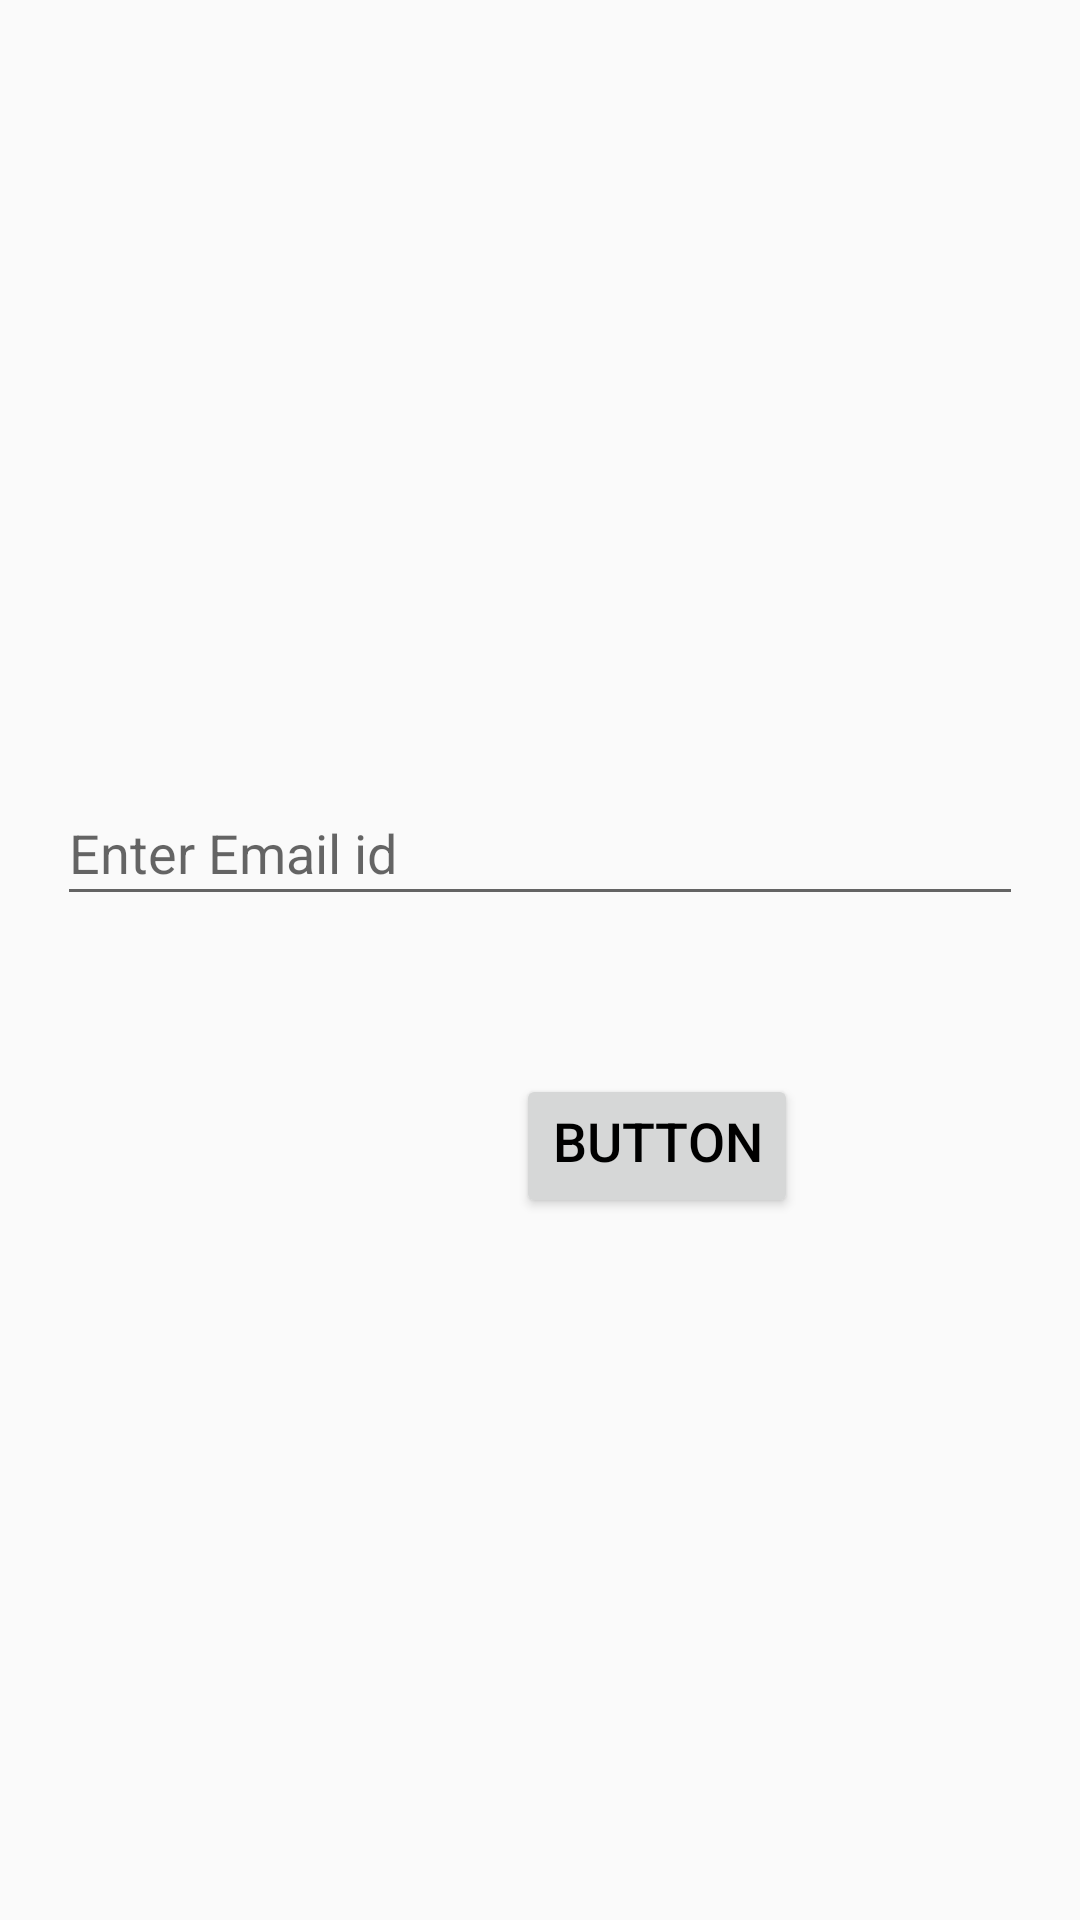

Produce the Android XML layout that renders to this screen, including the resource entries it uses.
<!-- AndroidManifest.xml: application theme AppTheme -->
<!-- res/layout/d1.xml -->
<?xml version="1.0" encoding="utf-8"?>

<androidx.constraintlayout.widget.ConstraintLayout xmlns:android="http://schemas.android.com/apk/res/android"
    xmlns:app="http://schemas.android.com/apk/res-auto"
    android:layout_width="match_parent"
    android:layout_height="match_parent"
    android:theme="@style/AppTheme.NoActionBar"
    >

        <EditText
            android:id="@+id/emailValidate"
            android:layout_width="322dp"
            android:layout_height="45dp"
            android:layout_margin="20dp"

            android:hint="Enter Email id"
            app:layout_constraintBottom_toTopOf="@+id/nxt_otppage"
            app:layout_constraintEnd_toEndOf="parent"
            app:layout_constraintStart_toStartOf="parent"
            app:layout_constraintTop_toTopOf="parent"
            app:layout_constraintVertical_bias="0.88" />

        <Button
            android:id="@+id/nxt_otppage"
            android:layout_width="wrap_content"
            android:layout_height="wrap_content"
            android:layout_marginStart="172dp"
            android:text="Button"
            android:textAlignment="center"
            android:textColor="#000"
            android:textSize="18sp"
            app:layout_constraintBottom_toBottomOf="parent"
            app:layout_constraintStart_toStartOf="parent"
            app:layout_constraintTop_toTopOf="parent"
            app:layout_constraintVertical_bias="0.605"
            android:layout_marginLeft="172dp"
            android:gravity="center_horizontal" />

    </androidx.constraintlayout.widget.ConstraintLayout>
<!-- resources referenced by this layout -->
<resources>
  <style name="AppTheme.NoActionBar">
          <item name="windowActionBar">false</item>
          <item name="windowNoTitle">true</item>
      </style>
  <style name="AppTheme" parent="Theme.AppCompat.Light.NoActionBar">
          
          <item name="colorPrimary">@color/colorPrimary</item>
          <item name="colorPrimaryDark">@color/colorPrimaryDark</item>
          <item name="colorAccent">@color/colorAccent</item>
      </style>
  <!-- not gathered from this repository: default colours our renderer supplied (Android Studio template values) -->
  <color name="colorPrimary">#FF6200EE</color>
  <color name="colorPrimaryDark">#FF3700B3</color>
  <color name="colorAccent">#FF03DAC5</color>
</resources>
